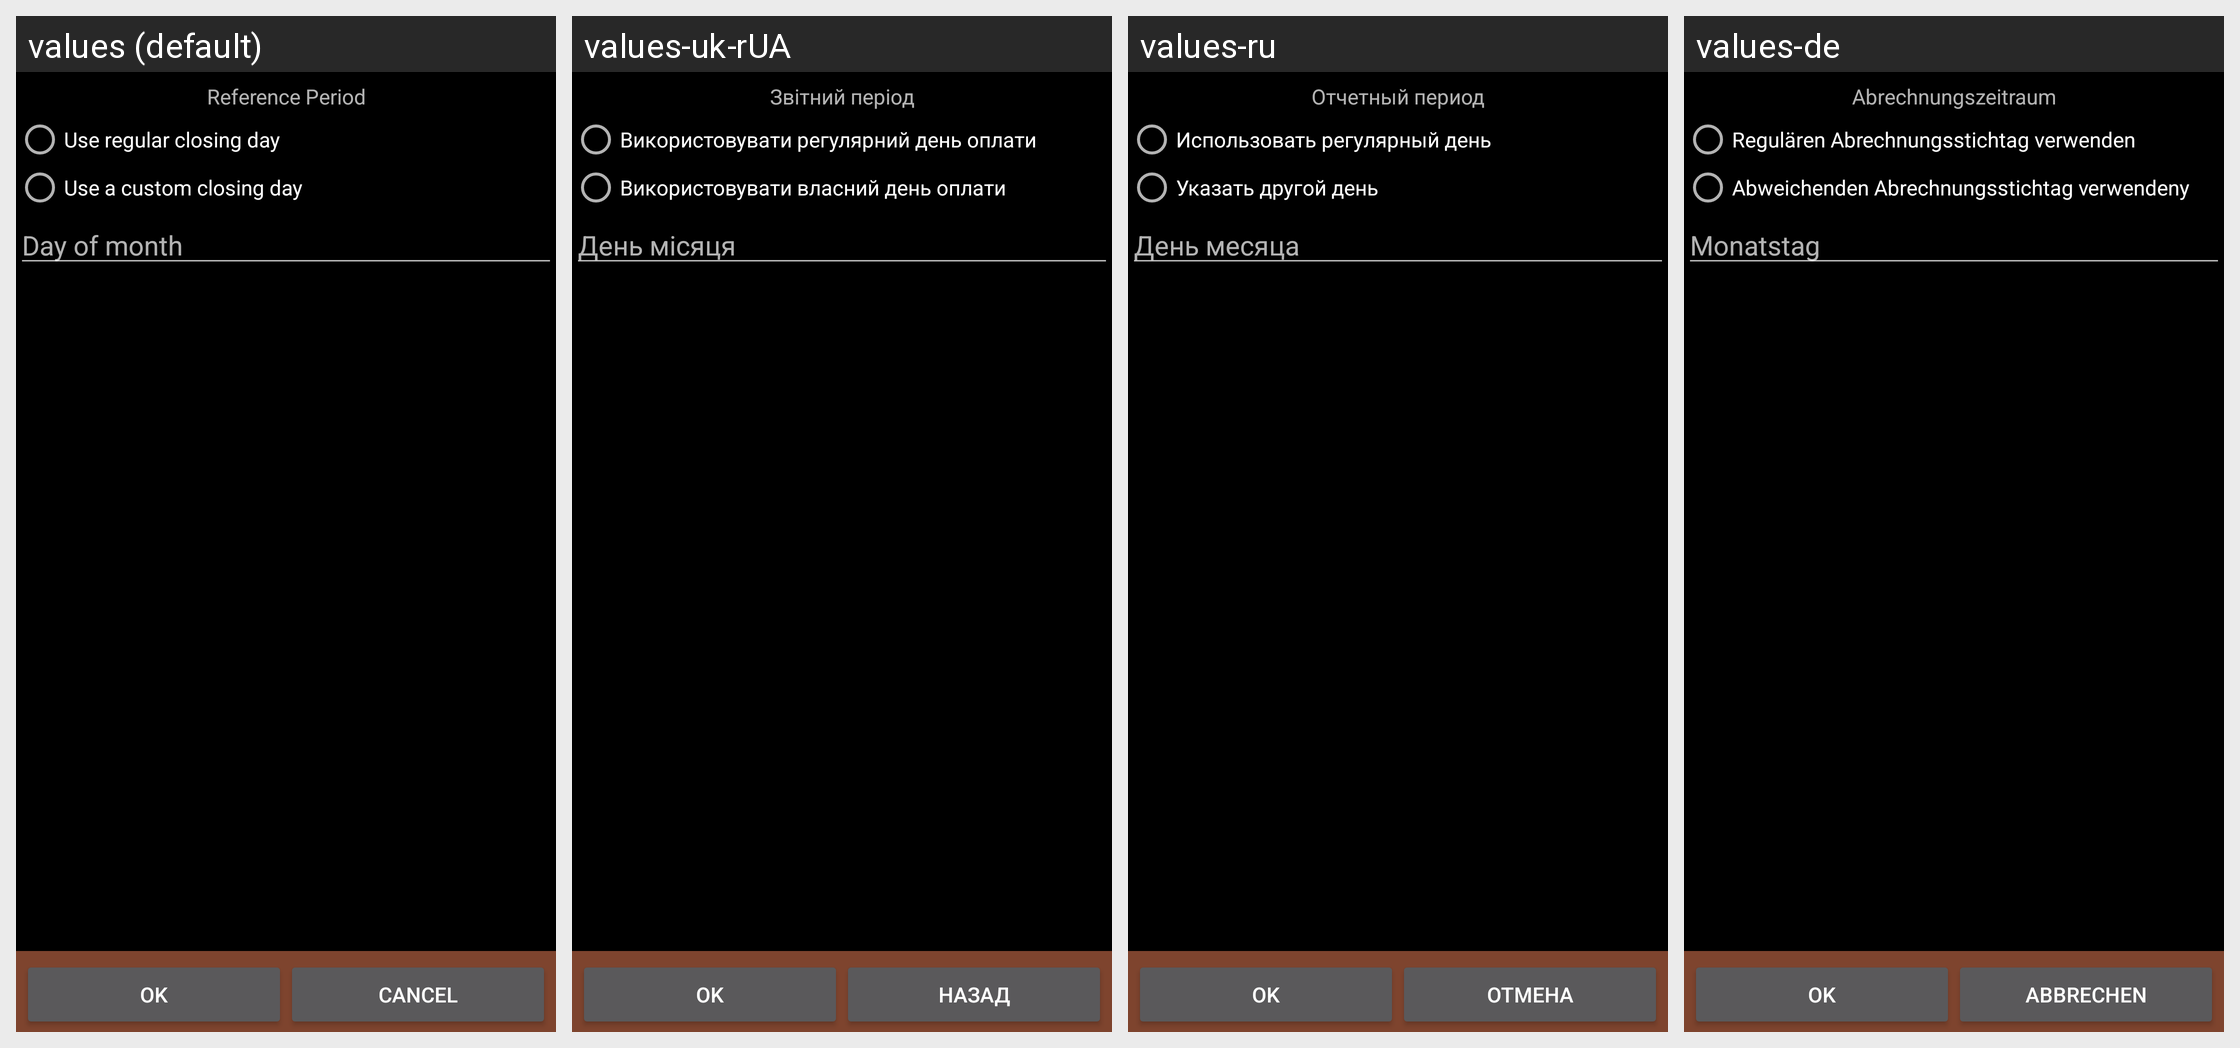

Locale-by-locale string values for the Android screen shown in this grid:
Android screen res/layout/ccard_statement_closing_day.xml rendered under 4 locales, left to right: values (default), values-uk-rUA, values-ru, values-de. Device: Nexus 5 (rendered at 1080×1920; each locale shown at half size, 540×960, under a caption strip naming it); theme AppTheme.
Other locales in the repository, not shown: values-ca, values-cs-rCZ, values-da, values-es, values-fr, values-hu, values-it, values-ko, values-no-rNB, values-pl, values-pt-rBR, values-pt-rPT, values-ro, values-sk, values-zh-rCN, values-zh-rTW.
Strings drawn on this screen, with the default value and each locale's value (text and hints the layout hard-codes, and strings that could not be matched under every locale, appear in the picture but are not listed):

reference_period
  values: Reference Period
  values-uk-rUA: Звітний період
  values-ru: Отчетный период
  values-de: Abrechnungszeitraum

regular_closing_day
  values: Use regular closing day
  values-uk-rUA: Використовувати регулярний день оплати
  values-ru: Использовать регулярный день
  values-de: Regulären Abrechnungsstichtag verwenden

custom_closing_day
  values: Use a custom closing day
  values-uk-rUA: Використовувати власний день оплати
  values-ru: Указать другой день
  values-de: Abweichenden Abrechnungsstichtag verwendeny

day_of_month
  values: Day of month
  values-uk-rUA: День місяця
  values-ru: День месяца
  values-de: Monatstag

ok
  values: OK
  values-uk-rUA: OK
  values-ru: OK
  values-de: Ok

cancel
  values: Cancel
  values-uk-rUA: Назад
  values-ru: Отмена
  values-de: Abbrechen
